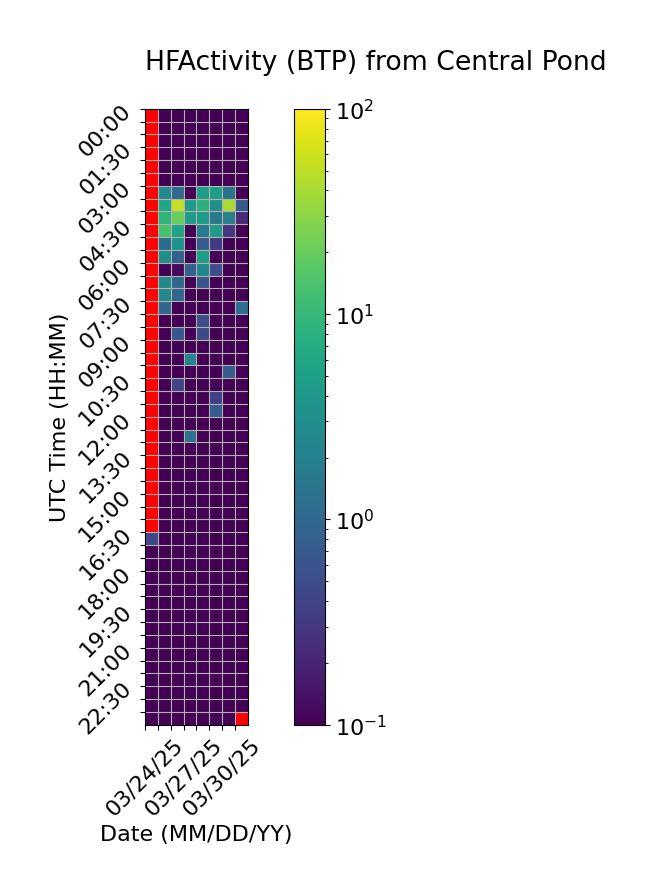

Data behind this chart, as committed beside it:
Time (UTC), 03/24/25, 03/25/25, 03/26/25, 03/27/25, 03/28/25, 03/29/25, 03/30/25, 03/31/25
00:00, , 0.0, 0.0, 0.0, 0.0, 0.0, 0.0, 0.0
00:30, , 0.0, 0.0, 0.0, 0.0, 0.0, 0.0, 0.0
01:00, , 0.0, 0.0, 0.0, 0.0, 0.0, 0.0, 0.0
01:30, , 0.0, 0.0, 0.0, 0.0, 0.0, 0.0, 0.0
02:00, , 0.0, 0.0, 0.0, 0.0, 0.0, 0.0, 0.0
02:30, , 0.0, 0.0, 0.0, 0.0, 0.0, 0.0, 0.0
03:00, , 2.682, 1.07, 0.0, 4.871, 4.676, 1.465, 0.0
03:30, , 5.929, 54.03, 4.482, 8.001, 3.115, 42.12, 0.6881
04:00, , 9.006, 19.95, 4.324, 4.347, 1.617, 2.003, 0.236
04:30, , 13.43, 5.606, 0.0, 1.711, 4.539, 0.3036, 0.0
05:00, , 1.148, 3.493, 0.0, 0.7194, 0.3246, 0.0, 0.0
05:30, , 3.154, 0.8646, 0.0, 4.904, 0.0, 0.0, 0.0
06:00, , 0.0, 0.1187, 0.8632, 2.537, 0.5167, 0.0, 0.0
06:30, , 2.659, 1.003, 0.0, 0.6404, 0.0, 0.0, 0.0
07:00, , 2.577, 0.9867, 0.0, 0.0, 0.0, 0.0, 0.0
07:30, , 0.9686, 0.0, 0.0, 0.02151, 0.0, 0.0, 1.25
08:00, , 0.0, 0.0, 0.0, 0.5171, 0.0, 0.0, 0.0
08:30, , 0.0, 0.675, 0.0, 0.4731, 0.0, 0.0, 0.0102
09:00, , 0.0, 0.0, 0.0, 0.0, 0.0, 0.0, 0.0
09:30, , 0.0, 0.0, 2.209, 0.0, 0.0, 0.0, 0.0
10:00, , 0.0, 0.0, 0.0, 0.0, 0.0, 0.7231, 0.0
10:30, , 0.0, 0.4091, 0.0, 0.0, 0.0, 0.0, 0.0
11:00, , 0.0, 0.0, 0.0, 0.0, 0.3856, 0.0, 0.0
11:30, , 0.0, 0.0, 0.0, 0.0, 0.7566, 0.0, 0.0
12:00, , 0.0, 0.0, 0.0, 0.0, 0.0, 0.0, 0.0
12:30, , 0.0, 0.0, 1.321, 0.0, 0.0, 0.0, 0.0
13:00, , 0.0, 0.0, 0.0, 0.0, 0.0, 0.0, 0.0
13:30, , 0.0, 0.0, 0.0, 0.0, 0.0, 0.0, 0.0
14:00, , 0.0, 0.0, 0.0, 0.0, 0.0, 0.0, 0.0
14:30, , 0.0, 0.0, 0.0, 0.0, 0.0, 0.0, 0.0
15:00, , 0.0, 0.0, 0.0, 0.0, 0.0, 0.0, 0.0
15:30, , 0.0, 0.0, 0.0, 0.0, 0.0, 0.0, 0.0
16:00, , 0.0, 0.0, 0.0, 0.0, 0.0, 0.0, 0.0
16:30, 0.4496, 0.0, 0.0, 0.0, 0.0, 0.0, 0.0, 0.0
17:00, 0.0, 0.0, 0.0, 0.0, 0.0, 0.0, 0.0, 0.0
17:30, 0.0, 0.0, 0.0, 0.0, 0.0, 0.0, 0.0, 0.0
18:00, 0.0, 0.0, 0.0, 0.0, 0.0, 0.0, 0.0, 0.0
18:30, 0.0, 0.0, 0.0, 0.0, 0.0, 0.0, 0.0, 0.0
19:00, 0.0, 0.0, 0.0, 0.0, 0.0, 0.0, 0.0, 0.0
19:30, 0.0, 0.0, 0.0, 0.0, 0.0, 0.0, 0.0, 0.0
20:00, 0.0, 0.0, 0.0, 0.0, 0.0, 0.0, 0.0, 0.0
20:30, 0.0, 0.0, 0.0, 0.0, 0.0, 0.0, 0.0, 0.0
21:00, 0.0, 0.0, 0.0, 0.0, 0.0, 0.0, 0.0, 0.0
21:30, 0.0, 0.0, 0.0, 0.0, 0.0, 0.0, 0.0, 0.0
22:00, 0.0, 0.0, 0.0, 0.0, 0.0, 0.0, 0.0, 0.0
22:30, 0.0, 0.0, 0.0, 0.0, 0.0, 0.0, 0.0, 0.0
23:00, 0.0, 0.0, 0.0, 0.0, 0.0, 0.0, 0.0, 0.0
23:30, 0.0, 0.0, 0.0, 0.0, 0.0, 0.0, 0.0, 
